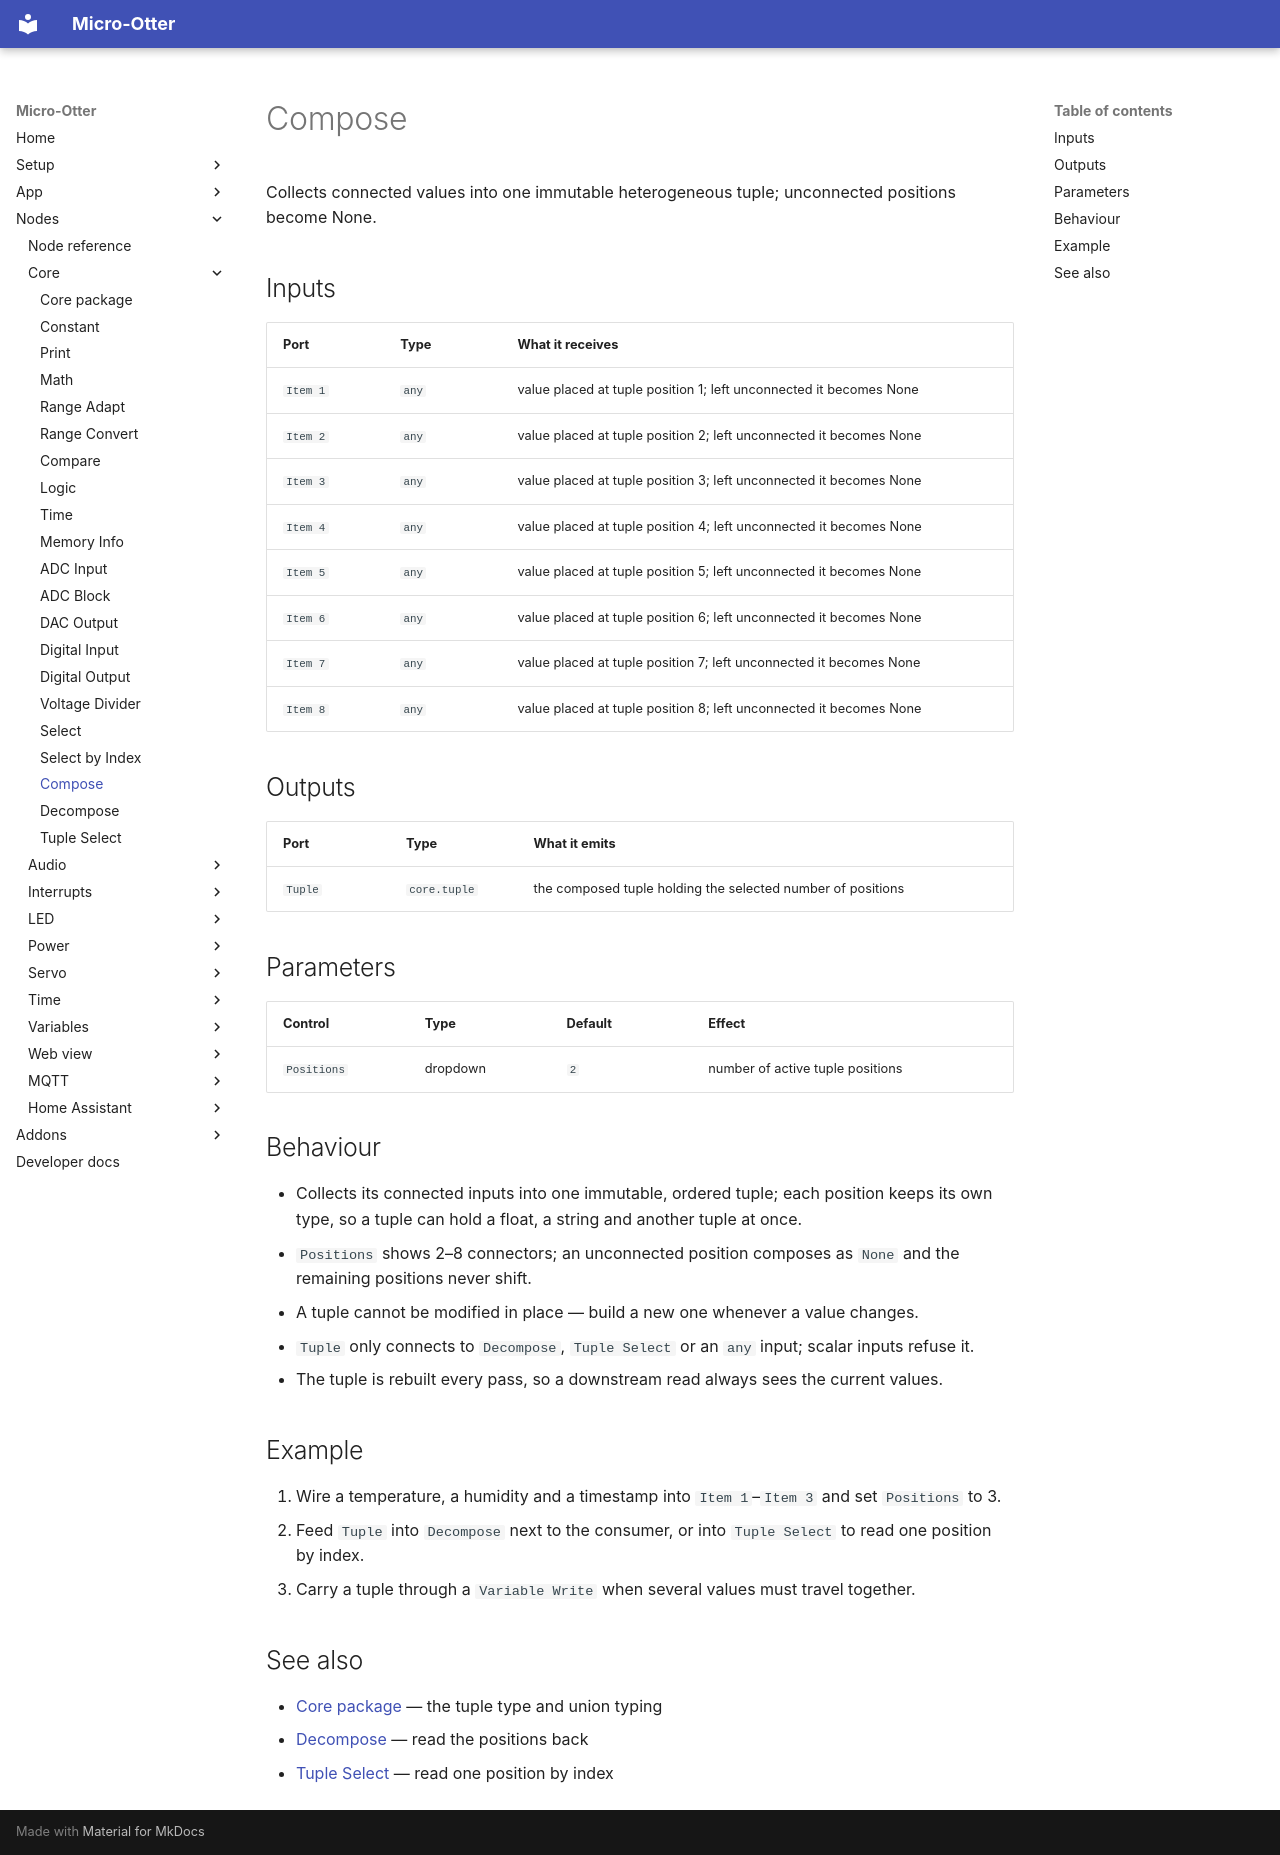

repository: dodeka12/micro-otter · page: nodes/core/compose/index.html · generator: mkdocs

# Compose

Collects connected values into one immutable heterogeneous tuple; unconnected positions become None.

## Inputs

| Port | Type | What it receives |
|---|---|---|
| `Item 1` | `any` | value placed at tuple position 1; left unconnected it becomes None |
| `Item 2` | `any` | value placed at tuple position 2; left unconnected it becomes None |
| `Item 3` | `any` | value placed at tuple position 3; left unconnected it becomes None |
| `Item 4` | `any` | value placed at tuple position 4; left unconnected it becomes None |
| `Item 5` | `any` | value placed at tuple position 5; left unconnected it becomes None |
| `Item 6` | `any` | value placed at tuple position 6; left unconnected it becomes None |
| `Item 7` | `any` | value placed at tuple position 7; left unconnected it becomes None |
| `Item 8` | `any` | value placed at tuple position 8; left unconnected it becomes None |

## Outputs

| Port | Type | What it emits |
|---|---|---|
| `Tuple` | `core.tuple` | the composed tuple holding the selected number of positions |

## Parameters

| Control | Type | Default | Effect |
|---|---|---|---|
| `Positions` | dropdown | `2` | number of active tuple positions |

## Behaviour

- Collects its connected inputs into one immutable, ordered tuple; each position keeps its own type,
  so a tuple can hold a float, a string and another tuple at once.
- `Positions` shows 2–8 connectors; an unconnected position composes as `None` and the remaining
  positions never shift.
- A tuple cannot be modified in place — build a new one whenever a value changes.
- `Tuple` only connects to `Decompose`, `Tuple Select` or an `any` input; scalar inputs refuse it.
- The tuple is rebuilt every pass, so a downstream read always sees the current values.

## Example

1. Wire a temperature, a humidity and a timestamp into `Item 1`–`Item 3` and set `Positions` to 3.
2. Feed `Tuple` into `Decompose` next to the consumer, or into `Tuple Select` to read one position by
   index.
3. Carry a tuple through a `Variable Write` when several values must travel together.

## See also

- [Core package](index.md) — the tuple type and union typing
- [Decompose](decompose.md) — read the positions back
- [Tuple Select](tuple-select.md) — read one position by index
